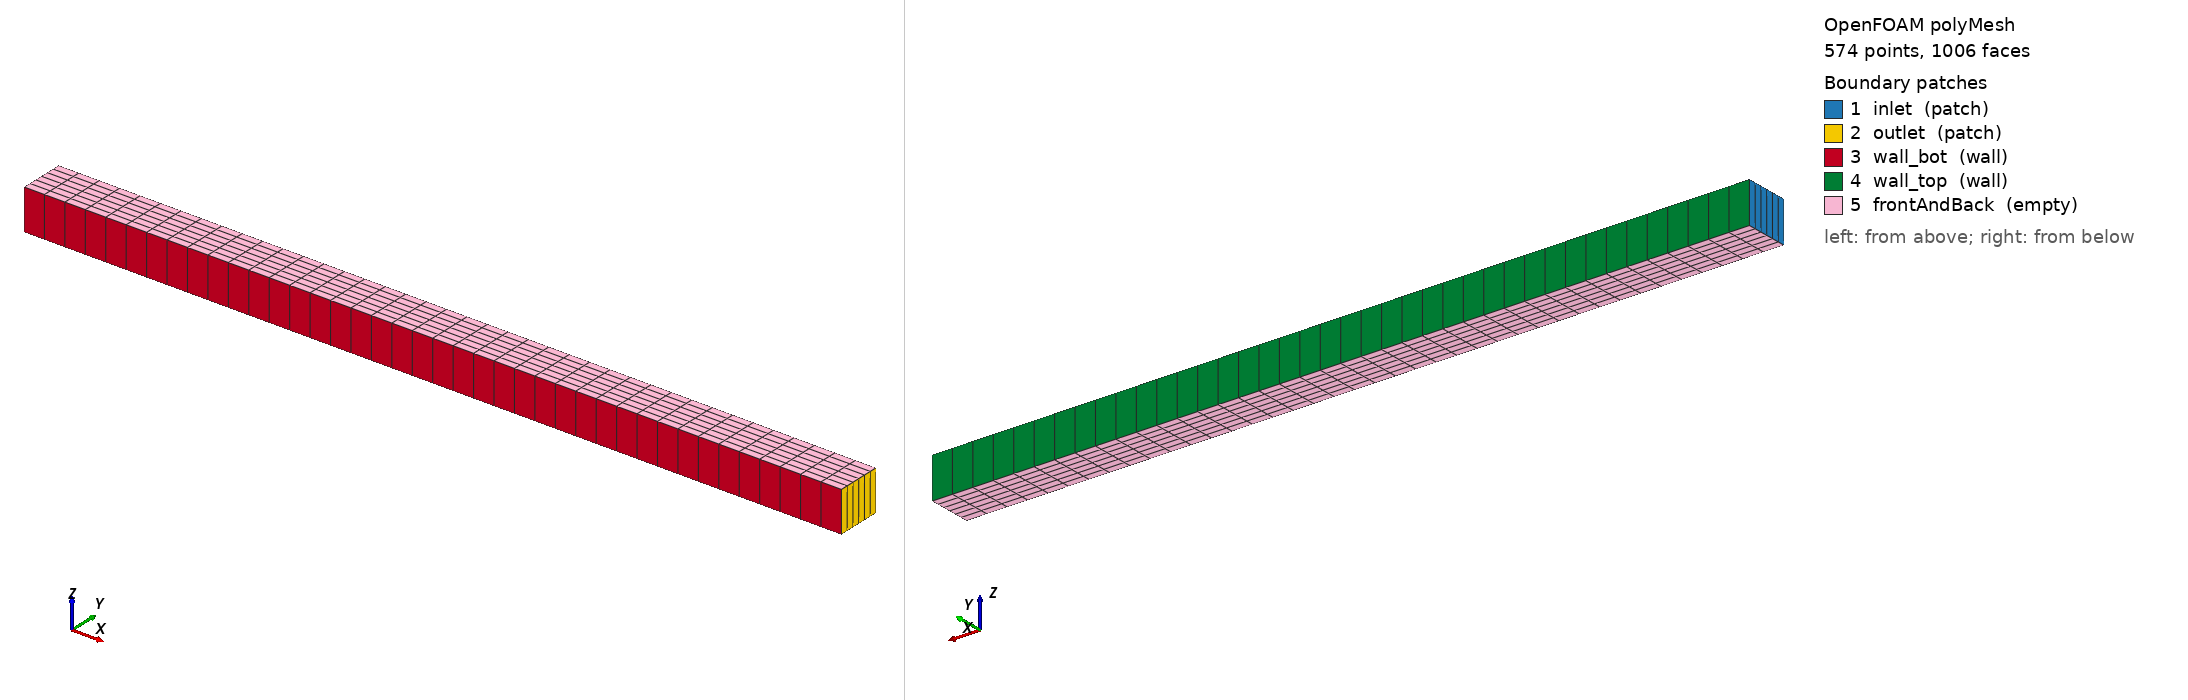

OpenFOAM case: the committed polyMesh, 574 points, 1006 faces. Boundary patches (legend numbers): 1 inlet (patch), 2 outlet (patch), 3 wall_bot (wall), 4 wall_top (wall), 5 frontAndBack (empty). Left view from above one corner, right view from below the opposite corner. Boundary conditions: 0 field file(s) under 0/; 0 of 5 drawn patches have an entry in a shipped field file.

=== constant/polyMesh/boundary ===
/*--------------------------------*- C++ -*----------------------------------*\
| =========                 |                                                 |
| \\      /  F ield         | OpenFOAM: The Open Source CFD Toolbox           |
|  \\    /   O peration     | Version:  2512                                  |
|   \\  /    A nd           | Website:  www.openfoam.com                      |
|    \\/     M anipulation  |                                                 |
\*---------------------------------------------------------------------------*/
FoamFile
{
    version     2.0;
    format      ascii;
    arch        "LSB;label=32;scalar=64";
    class       polyBoundaryMesh;
    location    "constant/polyMesh";
    object      boundary;
}
// * * * * * * * * * * * * * * * * * * * * * * * * * * * * * * * * * * * * * //

5
(
    inlet
    {
        type            patch;
        nFaces          6;
        startFace       434;
    }
    outlet
    {
        type            patch;
        nFaces          6;
        startFace       440;
    }
    wall_bot
    {
        type            wall;
        inGroups        1(wall);
        nFaces          40;
        startFace       446;
    }
    wall_top
    {
        type            wall;
        inGroups        1(wall);
        nFaces          40;
        startFace       486;
    }
    frontAndBack
    {
        type            empty;
        inGroups        1(empty);
        nFaces          480;
        startFace       526;
    }
)

// ************************************************************************* //


=== system/blockMeshDict ===
/*--------------------------------*- C++ -*----------------------------------*\
| Gerado por brunaStuff/gen_teste_2d_fsi_blockmesh.py                          |
| Caso: teste-2d-fsi-oa-on (FSI + contato OA x ONS, lado FLUIDO -- lumen)      |
\*---------------------------------------------------------------------------*/
FoamFile
{
    version     2.0;
    format      ascii;
    class       dictionary;
    object      blockMeshDict;
}

scale   0.001;   // vertices em mm

vertices
(
    (   0.000    10.200   0.000)   // 0
    (  20.000    10.200   0.000)   // 1
    (  20.000    11.300   0.000)   // 2
    (   0.000    11.300   0.000)   // 3
    (   0.000    10.200   1.000)   // 4
    (  20.000    10.200   1.000)   // 5
    (  20.000    11.300   1.000)   // 6
    (   0.000    11.300   1.000)   // 7
);

blocks
(
    hex ( 0 1 2 3   4 5 6 7 )  lumen  ( 40 6 1 )  simpleGrading ( 1 1 1 )
);

edges
(
);

boundary
(
    inlet
    {
        type patch;
        faces
        (
            ( 0 4 7 3 )       // x = 0
        );
    }

    outlet
    {
        type patch;
        faces
        (
            ( 1 2 6 5 )       // x = LX
        );
    }

    wall_bot
    {
        type wall;
        faces
        (
            ( 0 1 5 4 )       // y = Y_WALL_BOT  (FSI inferior)
        );
    }

    wall_top
    {
        type wall;
        faces
        (
            ( 3 7 6 2 )       // y = Y_WALL_TOP  (FSI superior)
        );
    }

    frontAndBack
    {
        type empty;
        faces
        (
            ( 0 3 2 1 )       // z = 0
            ( 4 5 6 7 )       // z = LZ
        );
    }
);

mergePatchPairs
(
);


Also in the case, not shown: constant/polyMesh/faces (numeric list); constant/polyMesh/owner (numeric list); constant/polyMesh/points (numeric list).
